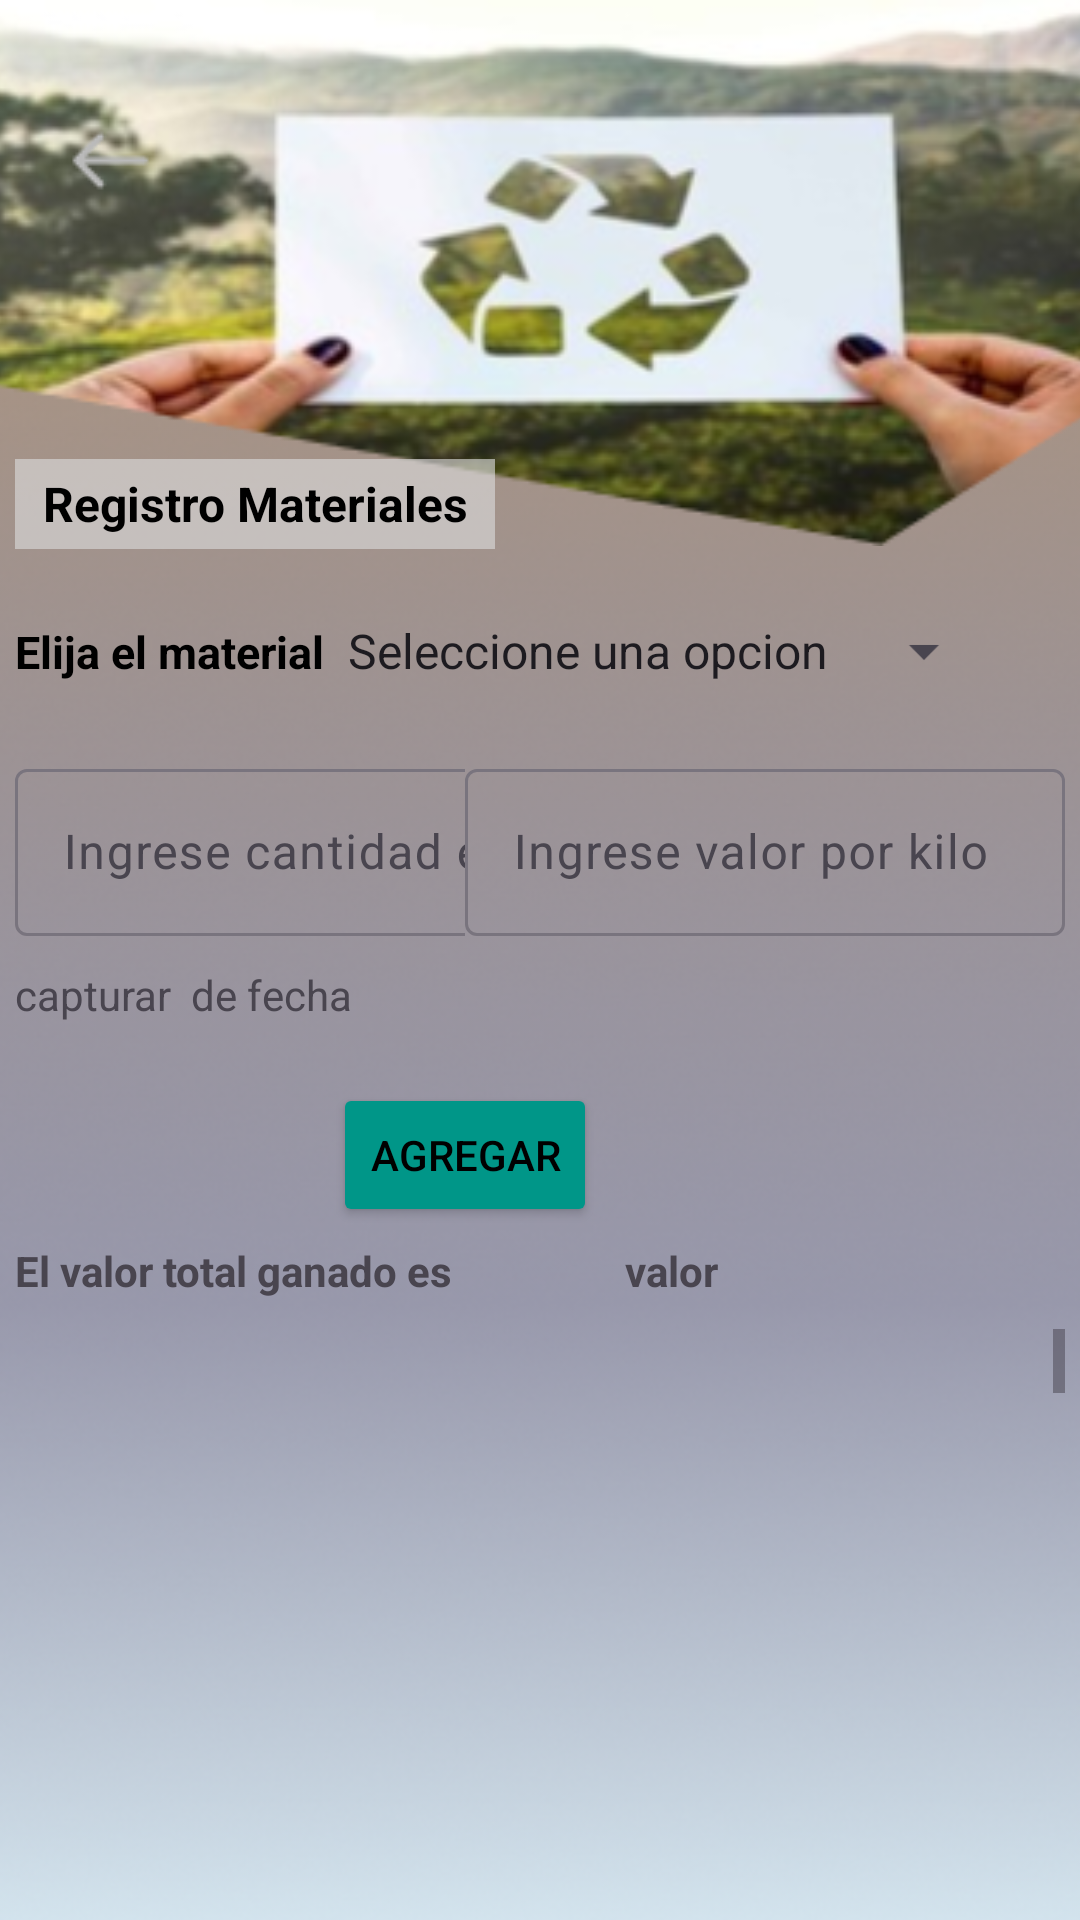

Reconstruct the res/layout file that produces this screen, plus the resources it refers to.
<!-- AndroidManifest.xml: application theme Theme.EcoReciclaje_equipo05 -->
<!-- res/layout/activity_registro_materiales.xml -->
<?xml version="1.0" encoding="utf-8"?>
<androidx.constraintlayout.widget.ConstraintLayout xmlns:android="http://schemas.android.com/apk/res/android"
    xmlns:app="http://schemas.android.com/apk/res-auto"
    xmlns:tools="http://schemas.android.com/tools"
    android:layout_width="match_parent"
    android:layout_height="match_parent"
    tools:context=".registro_materiales">


    <ImageView
        android:id="@+id/imageView"
        android:layout_width="match_parent"
        android:layout_height="match_parent"
        android:scaleType="centerCrop"
        android:src="@drawable/fondo"
        app:layout_constraintBottom_toBottomOf="parent"
        app:layout_constraintEnd_toEndOf="parent"
        app:layout_constraintStart_toStartOf="parent"
        app:layout_constraintTop_toTopOf="parent" />

    <ImageView
        android:id="@+id/imageView3"
        android:layout_width="410dp"
        android:layout_height="182dp"
        android:background="@null"
        android:scaleType="centerCrop"
        android:src="@drawable/polygon_1"
        app:layout_constraintEnd_toEndOf="parent"
        app:layout_constraintStart_toStartOf="parent"
        app:layout_constraintTop_toTopOf="@+id/imageView" />


    <ImageView
        android:id="@+id/imageView2"
        android:layout_width="410dp"
        android:layout_height="182dp"
        android:scaleType="centerCrop"
        app:layout_constraintEnd_toEndOf="@+id/imageView3"
        app:layout_constraintHorizontal_bias="0.0"
        app:layout_constraintStart_toStartOf="parent"
        app:layout_constraintTop_toTopOf="parent"
        app:srcCompat="@drawable/opacidad" />

    <ImageView
        android:id="@+id/imvRetroceder"
        android:layout_width="wrap_content"
        android:layout_height="wrap_content"
        android:layout_marginTop="40dp"
        android:scaleType="centerCrop"
        android:src="@drawable/retroceso"
        app:layout_constraintEnd_toEndOf="parent"
        app:layout_constraintHorizontal_bias="0.07"
        app:layout_constraintStart_toStartOf="parent"
        app:layout_constraintTop_toTopOf="@+id/imageView" />

    <LinearLayout
        android:layout_width="match_parent"
        android:layout_height="wrap_content"
        android:layout_marginTop="148dp"
        android:orientation="vertical"
        android:padding="5dp"
        app:layout_constraintEnd_toEndOf="parent"
        app:layout_constraintHorizontal_bias="0.0"
        app:layout_constraintStart_toStartOf="parent"
        app:layout_constraintTop_toTopOf="parent">

        <TextView
            android:id="@+id/textView3"
            android:layout_width="160dp"
            android:layout_height="30dp"
            android:background="#A3D9D9D9"
            android:gravity="center"
            android:text="Registro Materiales"
            android:textAlignment="center"
            android:textColor="@color/black"
            android:textSize="16dp"
            android:textStyle="bold" />


        <LinearLayout
            android:layout_width="match_parent"
            android:layout_height="wrap_content"
            android:layout_marginTop="10dp"
            android:orientation="horizontal">

            <TextView
                android:id="@+id/textView7"
                android:layout_width="wrap_content"
                android:layout_height="48dp"
                android:text="Elija el material"
                android:textColor="@color/black"
                android:textSize="15sp"
                android:textStyle="bold" />

            <Spinner
                android:id="@+id/choose_item"
                android:layout_width="wrap_content"
                android:layout_height="48dp"
                android:entries="@array/material" />

        </LinearLayout>


        <LinearLayout
            android:layout_width="match_parent"
            android:layout_height="wrap_content"
            android:layout_marginTop="10dp"
            android:orientation="horizontal">


            <com.google.android.material.textfield.TextInputLayout
                android:id="@+id/etIngreseKg"
                android:layout_width="200dp"
                android:layout_height="wrap_content"
                android:layout_weight="1"
                android:hint="Ingrese cantidad en Kg">

                <com.google.android.material.textfield.TextInputEditText
                    android:layout_width="200dp"
                    android:layout_height="wrap_content"
                    android:inputType="text" />
            </com.google.android.material.textfield.TextInputLayout>

            <com.google.android.material.textfield.TextInputLayout

                android:id="@+id/etValorkg"
                android:layout_width="200dp"
                android:layout_height="wrap_content"
                android:hint="Ingrese valor por kilo ">

                <com.google.android.material.textfield.TextInputEditText
                    android:layout_width="200dp"
                    android:layout_height="wrap_content"
                    android:inputType="text" />

            </com.google.android.material.textfield.TextInputLayout>


        </LinearLayout>

        <TextView
            android:id="@+id/tvFecha"
            android:layout_width="match_parent"
            android:layout_height="match_parent"
            android:layout_marginTop="10dp"
            android:text="capturar  de fecha" />

        <LinearLayout
            android:layout_width="match_parent"
            android:layout_height="match_parent"
            android:layout_marginTop="20dp"
            android:gravity="center"
            android:orientation="horizontal">


            <Button
                android:id="@+id/btnAgregar"
                android:layout_width="wrap_content"
                android:layout_height="wrap_content"
                android:backgroundTint="#009688"
                android:text="Agregar"
                android:textColor="@color/black" />

            <Space
                android:layout_width="50dp"
                android:layout_height="wrap_content" />


        </LinearLayout>

        <LinearLayout
            android:layout_width="match_parent"
            android:layout_height="wrap_content"
            android:layout_marginTop="5dp"
            android:orientation="horizontal">

            <TextView
                android:id="@+id/tvtotal"
                android:layout_width="200dp"
                android:layout_height="wrap_content"
                android:text="El valor total ganado es"
                android:textStyle="bold" />

            <TextView
                android:id="@+id/tvValorTotal"
                android:layout_width="200dp"
                android:layout_height="wrap_content"
                android:text=" valor"
                android:textStyle="bold" />


        </LinearLayout>

        <ScrollView
            android:layout_width="match_parent"
            android:layout_height="match_parent"
            android:layout_marginTop="10dp"
            android:fillViewport="true"
            android:contentDescription="Descripción de la tabla">

            <TableLayout
                android:id="@+id/tlTabla"
                android:layout_width="match_parent"
                android:layout_height="wrap_content"
                android:stretchColumns="*"
                android:layout_marginTop="16dp"
                android:layout_marginBottom="16dp">


                


            </TableLayout>


        </ScrollView>


    </LinearLayout>


</androidx.constraintlayout.widget.ConstraintLayout>
<!-- resources referenced by this layout -->
<resources>
  <string-array name="material">
          <item>Seleccione una opcion</item>
          <item>Vidrio</item>
          <item>Papel y carton</item>
          <item>Plasticos</item>
          <item>Metales</item>
      </string-array>
  <!-- drawable fondo: png bitmap (drawable, 197210 bytes) -->
  <!-- drawable polygon_1: png bitmap (drawable, 84342 bytes) -->
  <!-- drawable retroceso: png bitmap (drawable, 388 bytes) -->
  <style name="Theme.EcoReciclaje_equipo05" parent="Base.Theme.EcoReciclaje_equipo05" />
  <style name="Base.Theme.EcoReciclaje_equipo05" parent="Theme.Material3.DayNight.NoActionBar">
          
          
      </style>
  <!-- not gathered from this repository: default colours our renderer supplied (Android Studio template values) -->
  <color name="black">#FF000000</color>
</resources>
